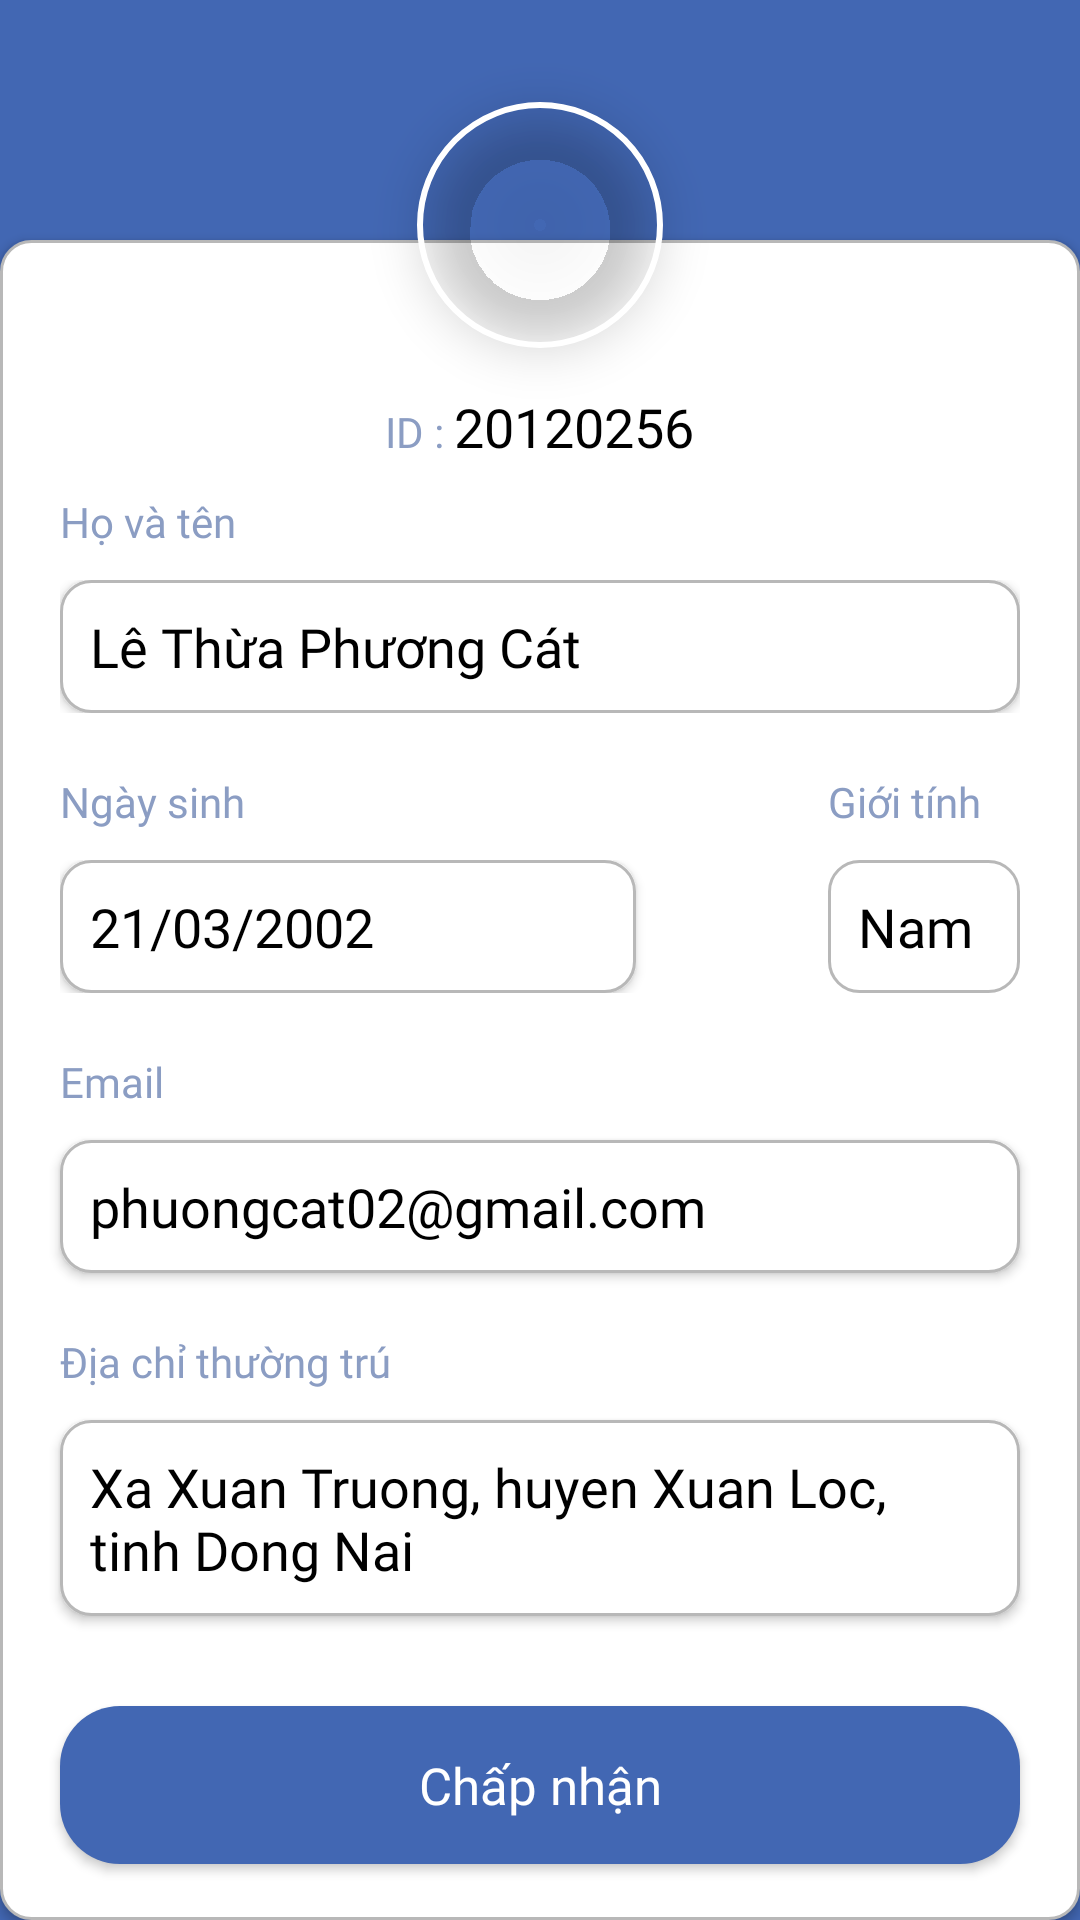

Produce the Android XML layout that renders to this screen, including the resource entries it uses.
<!-- AndroidManifest.xml: application theme Theme.StudentManagement -->
<!-- res/layout/fragment_student_info.xml -->
<?xml version="1.0" encoding="utf-8"?>
<androidx.constraintlayout.widget.ConstraintLayout xmlns:android="http://schemas.android.com/apk/res/android"
    xmlns:app="http://schemas.android.com/apk/res-auto"
    xmlns:tools="http://schemas.android.com/tools"
    android:layout_width="match_parent"
    android:layout_height="match_parent"
    android:background="@color/main_color_blue"
    android:orientation="vertical"
    tools:context=".ui.student.StudentInfoFragment"
    app:layout_behavior="@string/appbar_scrolling_view_behavior">

    <com.google.android.material.imageview.ShapeableImageView
        android:id="@+id/studentInfo_avt"
        android:layout_width="90dp"
        android:layout_height="90dp"
        android:layout_marginTop="30sp"
        android:padding="5dp"

        android:elevation="10dp"
        android:scaleType="centerCrop"
        android:src="@drawable/user_avatar"
        app:shapeAppearanceOverlay="@style/circle"
        app:strokeWidth="2dp"
        app:strokeColor="@color/white"

        app:layout_constraintEnd_toEndOf="parent"
        app:layout_constraintStart_toStartOf="parent"
        app:layout_constraintTop_toTopOf="parent" />

    <LinearLayout
        android:id="@+id/linear"
        android:layout_width="match_parent"
        android:layout_height="match_parent"
        android:layout_marginTop="80dp"
        android:elevation="2sp"

        android:background="@drawable/background"
        android:orientation="vertical"

        app:layout_constraintBottom_toBottomOf="parent"
        app:layout_constraintEnd_toEndOf="parent"
        app:layout_constraintStart_toStartOf="parent">

        <LinearLayout
            android:layout_width="wrap_content"
            android:layout_height="wrap_content"
            android:layout_marginTop="50dp"
            android:layout_gravity="center">

            <TextView
                android:layout_width="wrap_content"
                android:layout_height="wrap_content"

                android:text="ID : "
                android:fontFamily="@font/roboto_regular"
                android:textColor="@color/main_color_gray_blue" />

            <EditText
                android:id="@+id/studentInfo_ID"
                android:layout_width="wrap_content"
                android:layout_height="wrap_content"

                android:text="20120256"
                android:background="@android:color/transparent"
                android:fontFamily="@font/roboto_regular"
                android:textColor="@color/black"
                />

        </LinearLayout>

        <LinearLayout
            android:layout_width="match_parent"
            android:layout_height="wrap_content"
            android:layout_marginTop="10sp"
            android:layout_marginStart="20dp"
            android:layout_marginEnd="20dp">

            <TextView
                android:id="@+id/tvStudentInfo_name"
                android:layout_width="0dp"
                android:layout_height="wrap_content"
                android:layout_weight="3"

                android:fontFamily="@font/roboto_regular"
                android:textColor="@color/main_color_gray_blue"
                android:text="@string/tv_name"/>

        </LinearLayout>

        <LinearLayout
            android:layout_width="match_parent"
            android:layout_height="wrap_content"
            android:layout_marginTop="10sp"
            android:layout_marginStart="20dp"
            android:layout_marginEnd="20dp">

            <EditText
                android:id="@+id/studentInfo_name"
                android:layout_width="match_parent"
                android:layout_height="wrap_content"
                android:padding="10sp"
                android:elevation="2sp"

                android:background="@drawable/edit_text_bg"
                android:fontFamily="@font/roboto_regular"
                android:text="Lê Thừa Phương Cát"
                android:textColor="@color/black" />


        </LinearLayout>

        <LinearLayout
            android:layout_width="match_parent"
            android:layout_height="wrap_content"
            android:layout_marginTop="20sp"
            android:layout_marginStart="20dp"
            android:layout_marginEnd="20dp">

            <TextView
                android:id="@+id/tvStudentInfo_birthDate"
                android:layout_width="0dp"
                android:layout_height="wrap_content"
                android:layout_weight="3"

                android:fontFamily="@font/roboto_regular"
                android:textColor="@color/main_color_gray_blue"
                android:text="@string/birthDate" />

            <View
                android:layout_width="0dp"
                android:layout_height="0dp"
                android:layout_weight="1" />

            <TextView
                android:id="@+id/tvStudentInfo_class"
                android:layout_width="0dp"
                android:layout_height="wrap_content"
                android:layout_weight="1"

                android:fontFamily="@font/roboto_regular"
                android:textColor="@color/main_color_gray_blue"
                android:text="@string/gender" />

        </LinearLayout>

        <LinearLayout
            android:layout_width="match_parent"
            android:layout_height="wrap_content"
            android:layout_marginStart="20dp"
            android:layout_marginEnd="20dp"
            android:layout_marginTop="10sp">

            <EditText
                android:id="@+id/studentInfo_birthDate"
                android:layout_width="0dp"
                android:layout_height="wrap_content"
                android:layout_weight="3"
                android:elevation="2sp"
                android:padding="10sp"

                android:background="@drawable/edit_text_bg"
                android:fontFamily="@font/roboto_regular"
                android:text="21/03/2002"
                android:textColor="@color/black" />

            <View
                android:layout_width="0dp"
                android:layout_height="0dp"
                android:layout_weight="1" />

            <EditText
                android:id="@+id/studentInfo_gender"
                android:layout_width="0dp"
                android:layout_height="wrap_content"
                android:layout_weight="1"

                android:background="@drawable/edit_text_bg"
                android:fontFamily="@font/roboto_regular"
                android:padding="10sp"
                android:text="Nam"
                android:textColor="@color/black" />
        </LinearLayout>

        <TextView
            android:id="@+id/tvStudentInfo_email"
            android:layout_width="wrap_content"
            android:layout_height="wrap_content"
            android:layout_marginTop="20sp"
            android:layout_marginStart="20dp"
            android:layout_marginEnd="20dp"

            android:fontFamily="@font/roboto_regular"
            android:textColor="@color/main_color_gray_blue"
            android:text="@string/email" />

        <EditText
            android:id="@+id/studentInfo_email"
            android:layout_width="match_parent"
            android:layout_height="wrap_content"
            android:layout_marginTop="10sp"
            android:layout_marginStart="20sp"
            android:layout_marginEnd="20sp"
            android:elevation="2sp"
            android:padding="10sp"

            android:background="@drawable/edit_text_bg"
            android:fontFamily="@font/roboto_regular"
            android:text="phuongcat02@gmail.com"
            android:textColor="@color/black" />

        <TextView
            android:id="@+id/tvStudentInfo_address"
            android:layout_width="wrap_content"
            android:layout_height="wrap_content"
            android:layout_marginTop="20sp"
            android:layout_marginStart="20dp"
            android:layout_marginEnd="20dp"

            android:fontFamily="@font/roboto_regular"
            android:textColor="@color/main_color_gray_blue"
            android:text="@string/address" />

        <EditText
            android:id="@+id/studentInfo_address"
            android:layout_width="match_parent"
            android:layout_height="wrap_content"
            android:layout_marginStart="20dp"
            android:layout_marginEnd="20dp"
            android:layout_marginTop="10sp"
            android:elevation="2sp"
            android:padding="10sp"

            android:background="@drawable/edit_text_bg"
            android:fontFamily="@font/roboto_regular"
            android:text="Xa Xuan Truong, huyen Xuan Loc, tinh Dong Nai"
            android:textColor="@color/black" />

        <androidx.appcompat.widget.AppCompatButton
            android:id="@+id/btn_updateStudent"
            android:layout_width="match_parent"
            android:layout_height="wrap_content"
            android:layout_marginTop="30sp"
            android:layout_marginStart="20sp"
            android:layout_marginEnd="20sp"
            android:paddingTop="15sp"
            android:paddingBottom="15sp"

            android:background="@drawable/button_bg"
            android:fontFamily="@font/roboto_bold"
            android:text="Chấp nhận"
            android:textAllCaps="false"
            android:textColor="@color/white"
            android:textSize="17sp" />

    </LinearLayout>

</androidx.constraintlayout.widget.ConstraintLayout>
<!-- resources referenced by this layout -->
<resources>
  <color name="black">#FF000000</color>
  <color name="main_color_blue">#4267B3</color>
  <color name="main_color_gray_blue">#8B9DC3</color>
  <color name="white">#FFFFFFFF</color>
  <!-- drawable background (drawable) -->
  <?xml version="1.0" encoding="utf-8"?>
  <shape xmlns:android="http://schemas.android.com/apk/res/android"
      android:shape="rectangle">
  
      <corners android:radius="10dp"/>
      <solid android:color="@color/white"/>
      <stroke android:width="1sp"
              android:color="@color/light_black"/>
  
  </shape>
  <!-- drawable button_bg (drawable) -->
  <?xml version="1.0" encoding="utf-8"?>
  <shape xmlns:android="http://schemas.android.com/apk/res/android"
      android:shape="rectangle">
  
      <corners android:radius="20dp"/>
      <solid android:color="@color/main_color_blue"/>
  
  </shape>
  <!-- drawable edit_text_bg (drawable) -->
  <shape android:shape="rectangle"
      xmlns:android="http://schemas.android.com/apk/res/android">
  
      <corners android:radius="10sp"/>
      <stroke android:color="@color/light_black"
          android:width="1sp"/>
      <solid android:color="@color/white"/>
  
  </shape>
  <string name="address">Địa chỉ thường trú</string>
  <string name="birthDate">Ngày sinh</string>
  <string name="email">Email</string>
  <string name="gender">Giới tính</string>
  <string name="tv_name">Họ và tên</string>
  <style name="circle">
          <item name="cornerSize">50%</item>
      </style>
  <style name="Theme.StudentManagement" parent="Theme.MaterialComponents.DayNight.DarkActionBar">
          
          <item name="colorPrimary">@color/main_color_blue</item>
          <item name="colorPrimaryVariant">@color/main_color_blue</item>
          <item name="colorOnPrimary">@color/main_color_blue</item>
          <item name="colorPrimaryDark">@color/main_color_blue</item>
          
          <item name="colorSecondary">@color/teal_200</item>
          <item name="colorSecondaryVariant">@color/teal_700</item>
          <item name="colorOnSecondary">@color/black</item>
          
          <item name="android:statusBarColor">?attr/colorPrimaryVariant</item>
          
          <item name="android:windowSplashScreenAnimationDuration">2000</item>
      </style>
  <color name="light_black">#B8B8B8</color>
  <color name="teal_200">#FF03DAC5</color>
  <color name="teal_700">#FF018786</color>
</resources>
